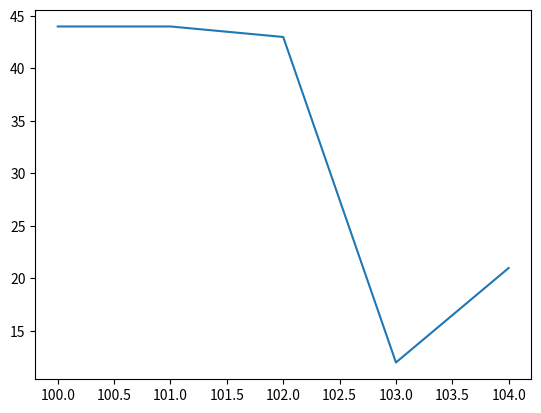

Reproduce this figure in Python.
###############################################################
#
# Program to plot the marks WRT to register number using matplotlib
#
###############################################################
import matplotlib.pyplot as plt

#dictionary containing reg no as keys and marks as value
marks={100:44,101:44,102:43,103:12,104:21}
#print (marks)

#create the list containing all the register numbers
reg=list(marks.keys())
reg.sort()

# add the marks of each reg nos in "scores"
score=[]
for x in reg:
	score.append(marks[x])

# plot the graph with reg no in x axis and score in y axis
plt.plot(reg,score)
plt.show()
